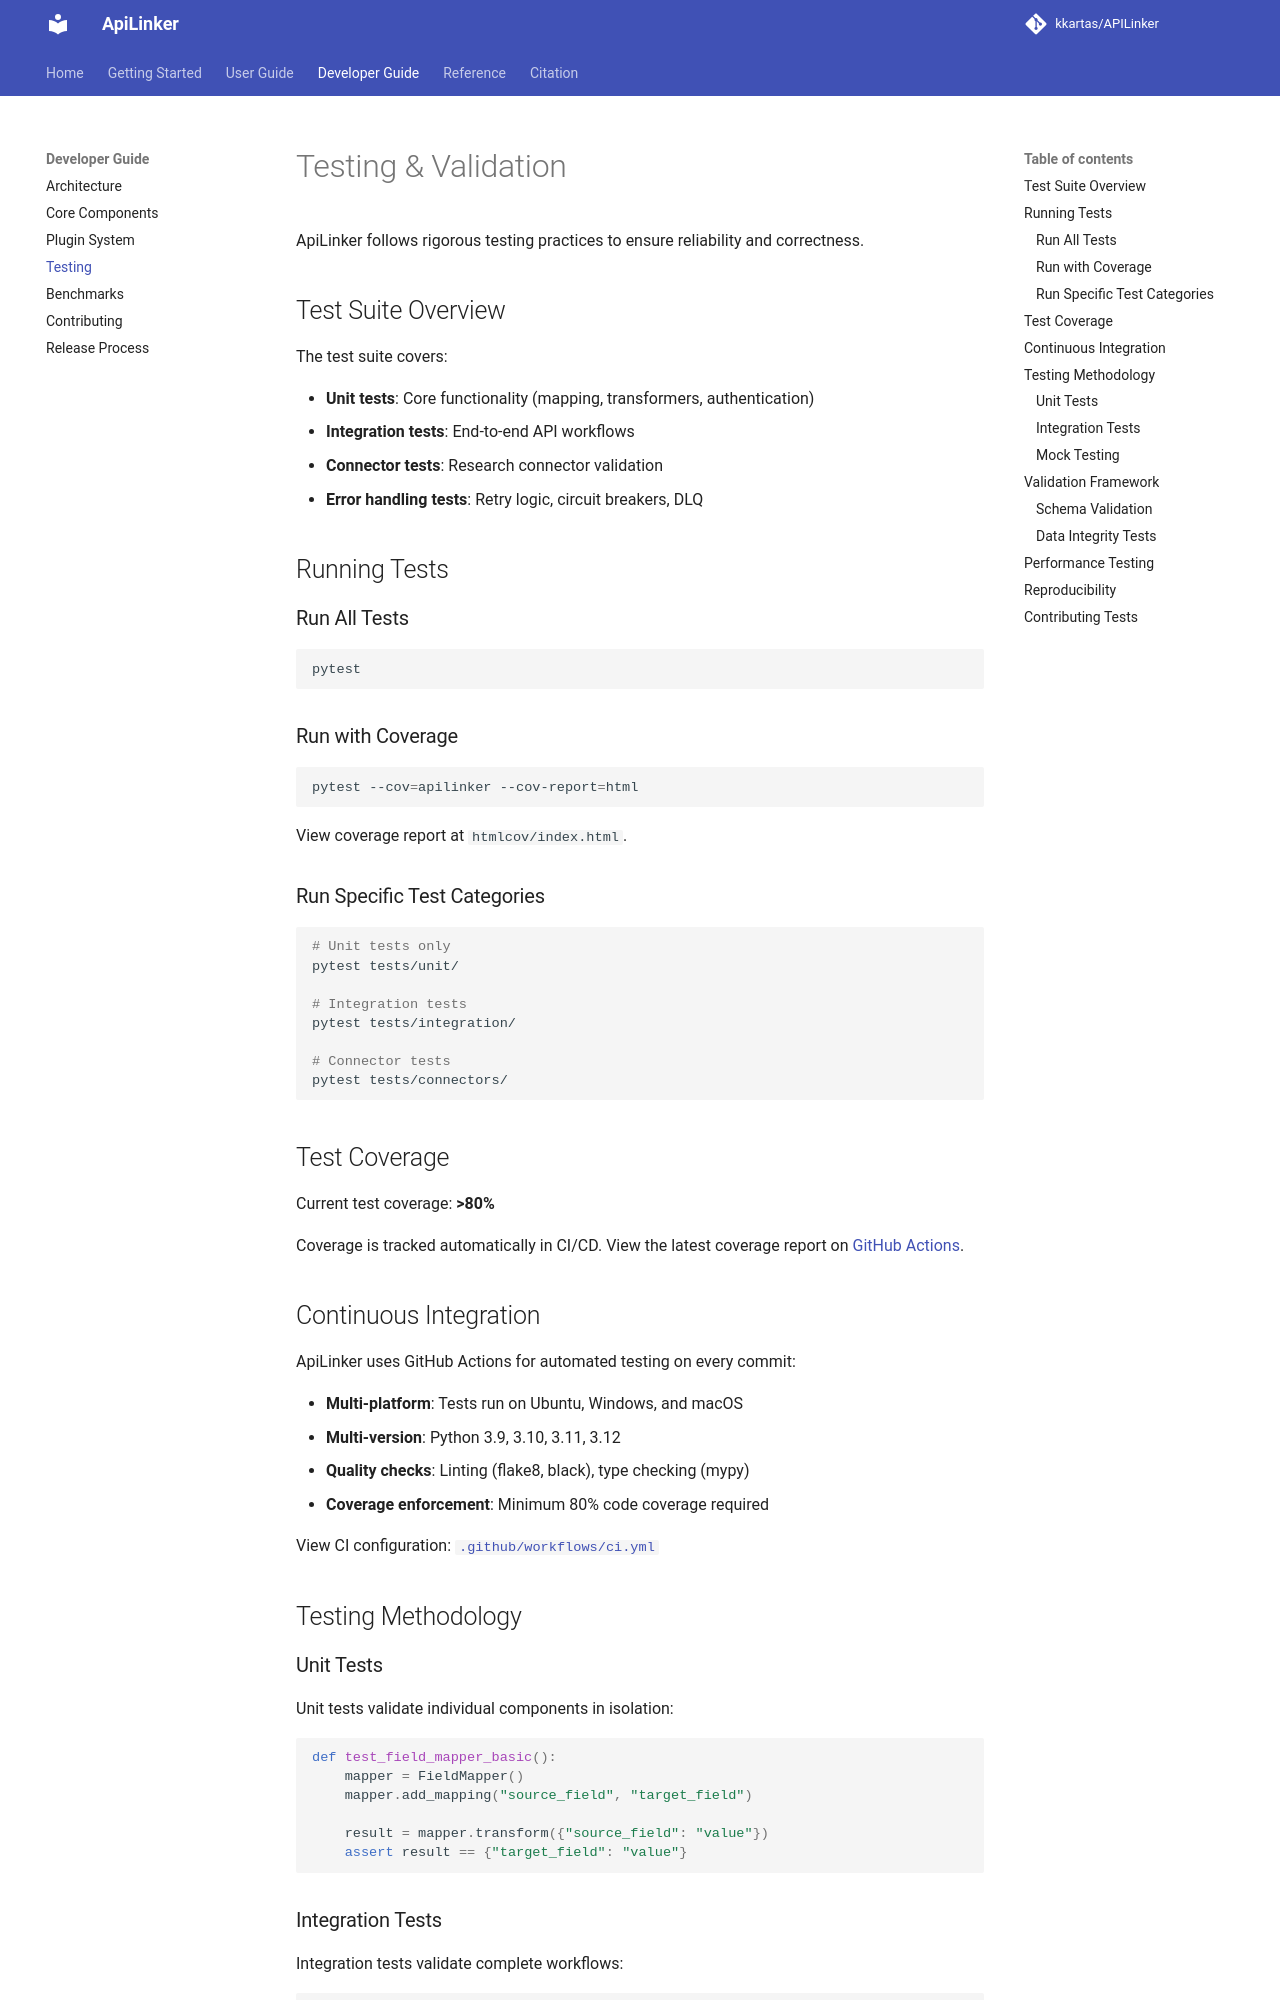

repository: kkartas/APILinker · page: developer-guide/testing/index.html · generator: mkdocs

# Testing & Validation

ApiLinker follows rigorous testing practices to ensure reliability and correctness.

## Test Suite Overview

The test suite covers:

- **Unit tests**: Core functionality (mapping, transformers, authentication)
- **Integration tests**: End-to-end API workflows
- **Connector tests**: Research connector validation
- **Error handling tests**: Retry logic, circuit breakers, DLQ

## Running Tests

### Run All Tests

```bash
pytest
```

### Run with Coverage

```bash
pytest --cov=apilinker --cov-report=html
```

View coverage report at `htmlcov/index.html`.

### Run Specific Test Categories

```bash
# Unit tests only
pytest tests/unit/

# Integration tests
pytest tests/integration/

# Connector tests
pytest tests/connectors/
```

## Test Coverage

Current test coverage: **>80%**

Coverage is tracked automatically in CI/CD. View the latest coverage report on [GitHub Actions](https://github.com/kkartas/APILinker/actions).

## Continuous Integration

ApiLinker uses GitHub Actions for automated testing on every commit:

- **Multi-platform**: Tests run on Ubuntu, Windows, and macOS
- **Multi-version**: Python 3.9, 3.10, 3.11, 3.12
- **Quality checks**: Linting (flake8, black), type checking (mypy)
- **Coverage enforcement**: Minimum 80% code coverage required

View CI configuration: [`.github/workflows/ci.yml`](https://github.com/kkartas/APILinker/blob/main/.github/workflows/ci.yml)

## Testing Methodology

### Unit Tests

Unit tests validate individual components in isolation:

```python
def test_field_mapper_basic():
    mapper = FieldMapper()
    mapper.add_mapping("source_field", "target_field")
    
    result = mapper.transform({"source_field": "value"})
    assert result == {"target_field": "value"}
```
